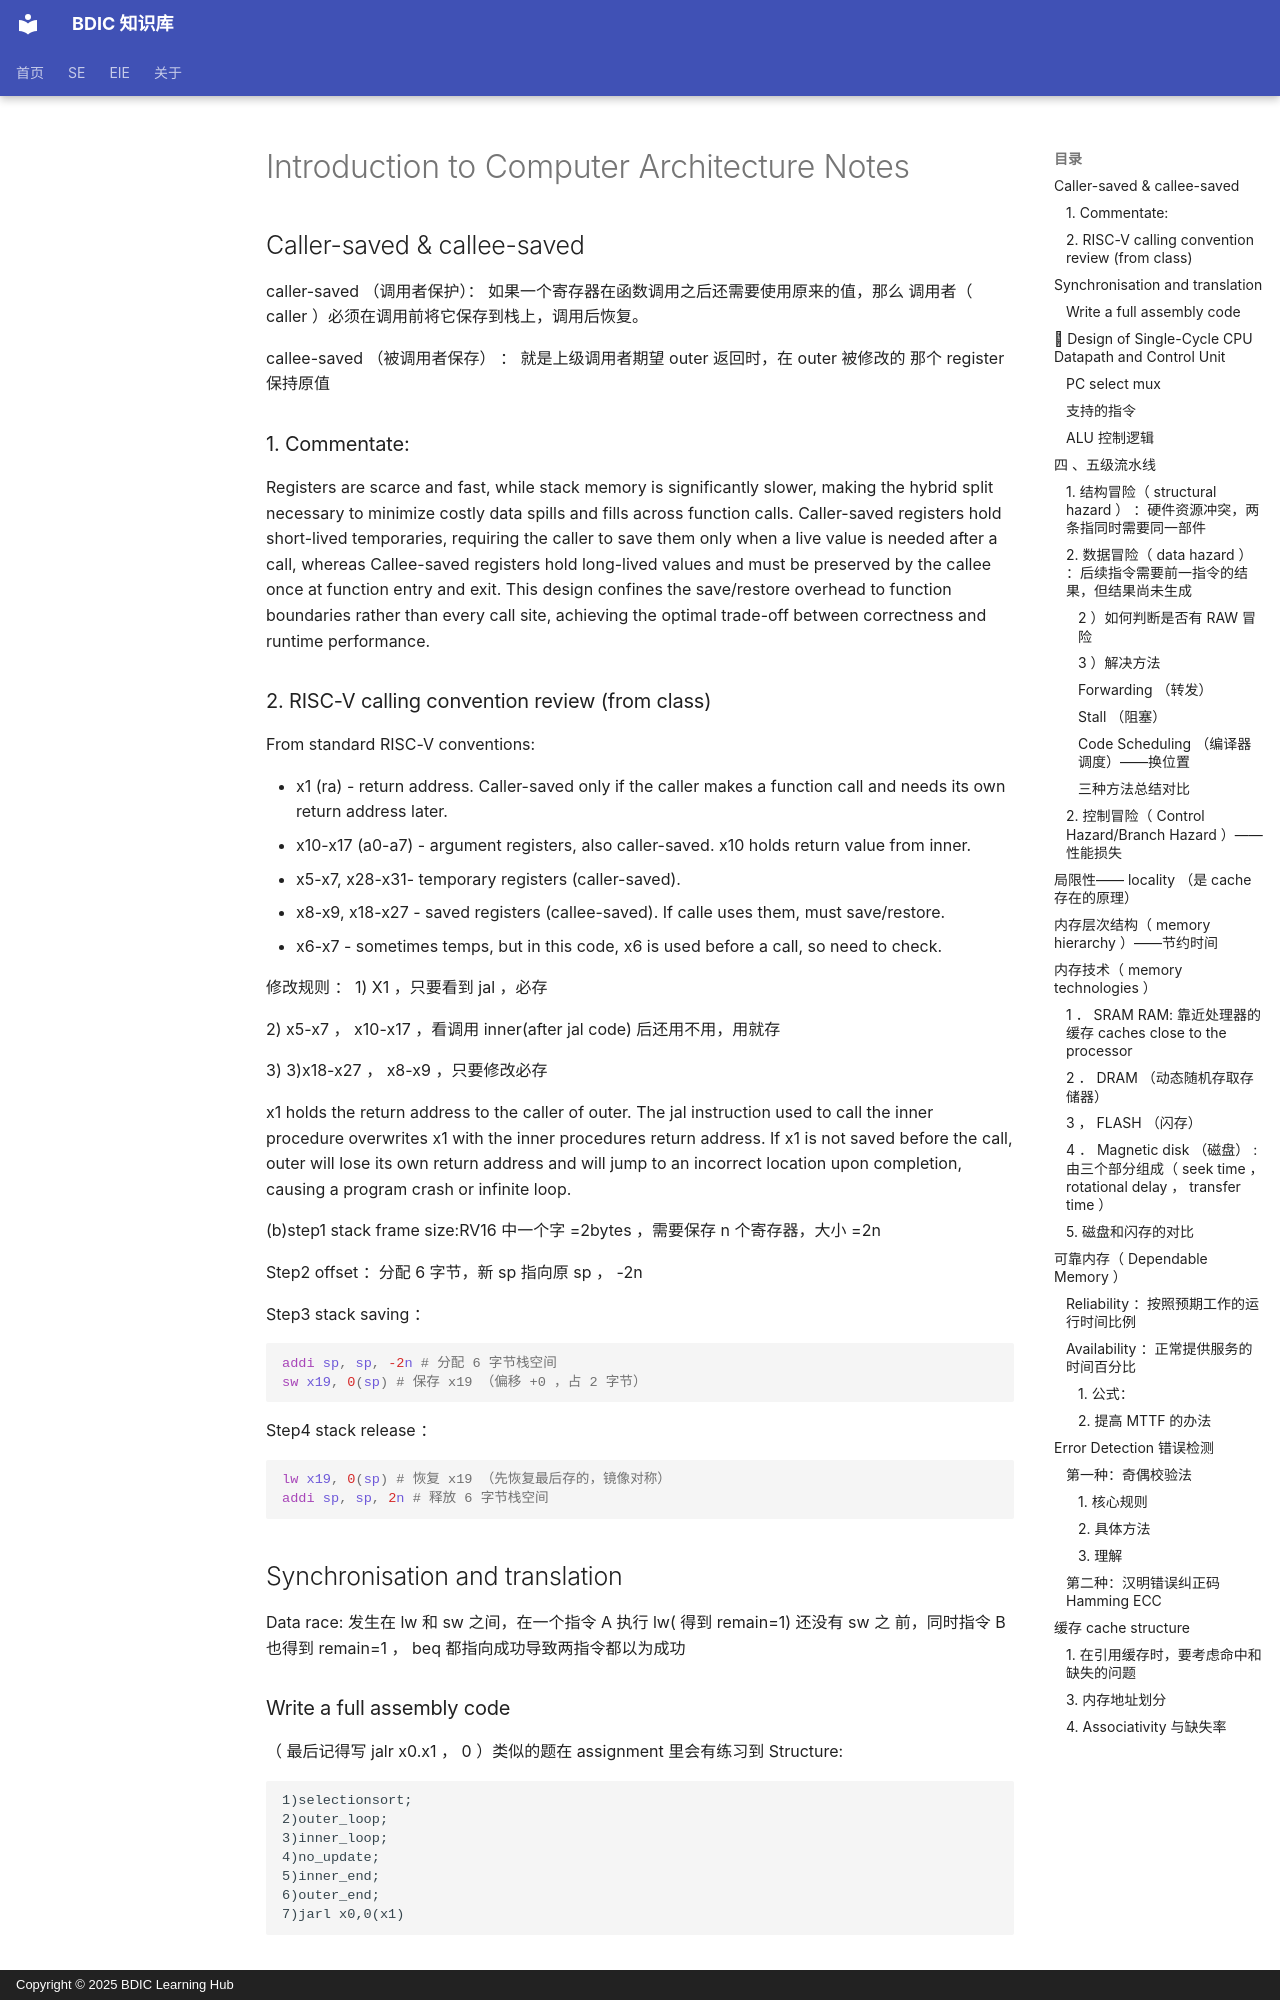

repository: BDICFun/bdicfun.github.io · page: courses/Stage1-2/Intro-to-Computer-Architecture/Introduction to Computer Architecture Notes(1)/index.html · generator: mkdocs · copyright: Copyright © 2025 BDIC Learning Hub

# Introduction to Computer Architecture Notes

## Caller-saved & callee-saved

caller-saved （调用者保护）： 如果一个寄存器在函数调用之后还需要使用原来的值，那么 调用者（ caller ）必须在调用前将它保存到栈上，调用后恢复。

callee-saved （被调用者保存） ： 就是上级调用者期望 outer 返回时，在 outer 被修改的 那个 register 保持原值

### 1. Commentate:

Registers are scarce and fast, while stack memory is significantly slower, making the hybrid split necessary to minimize costly data spills and fills across function calls. Caller-saved registers hold short-lived temporaries, requiring the caller to save them only when a live value is needed after a call, whereas Callee-saved registers hold long-lived values and must be preserved by the callee once at function entry and exit. This design confines the save/restore overhead to function boundaries rather than every call site, achieving the optimal trade-off between correctness and runtime performance.

<!-- Start of picture text -->
